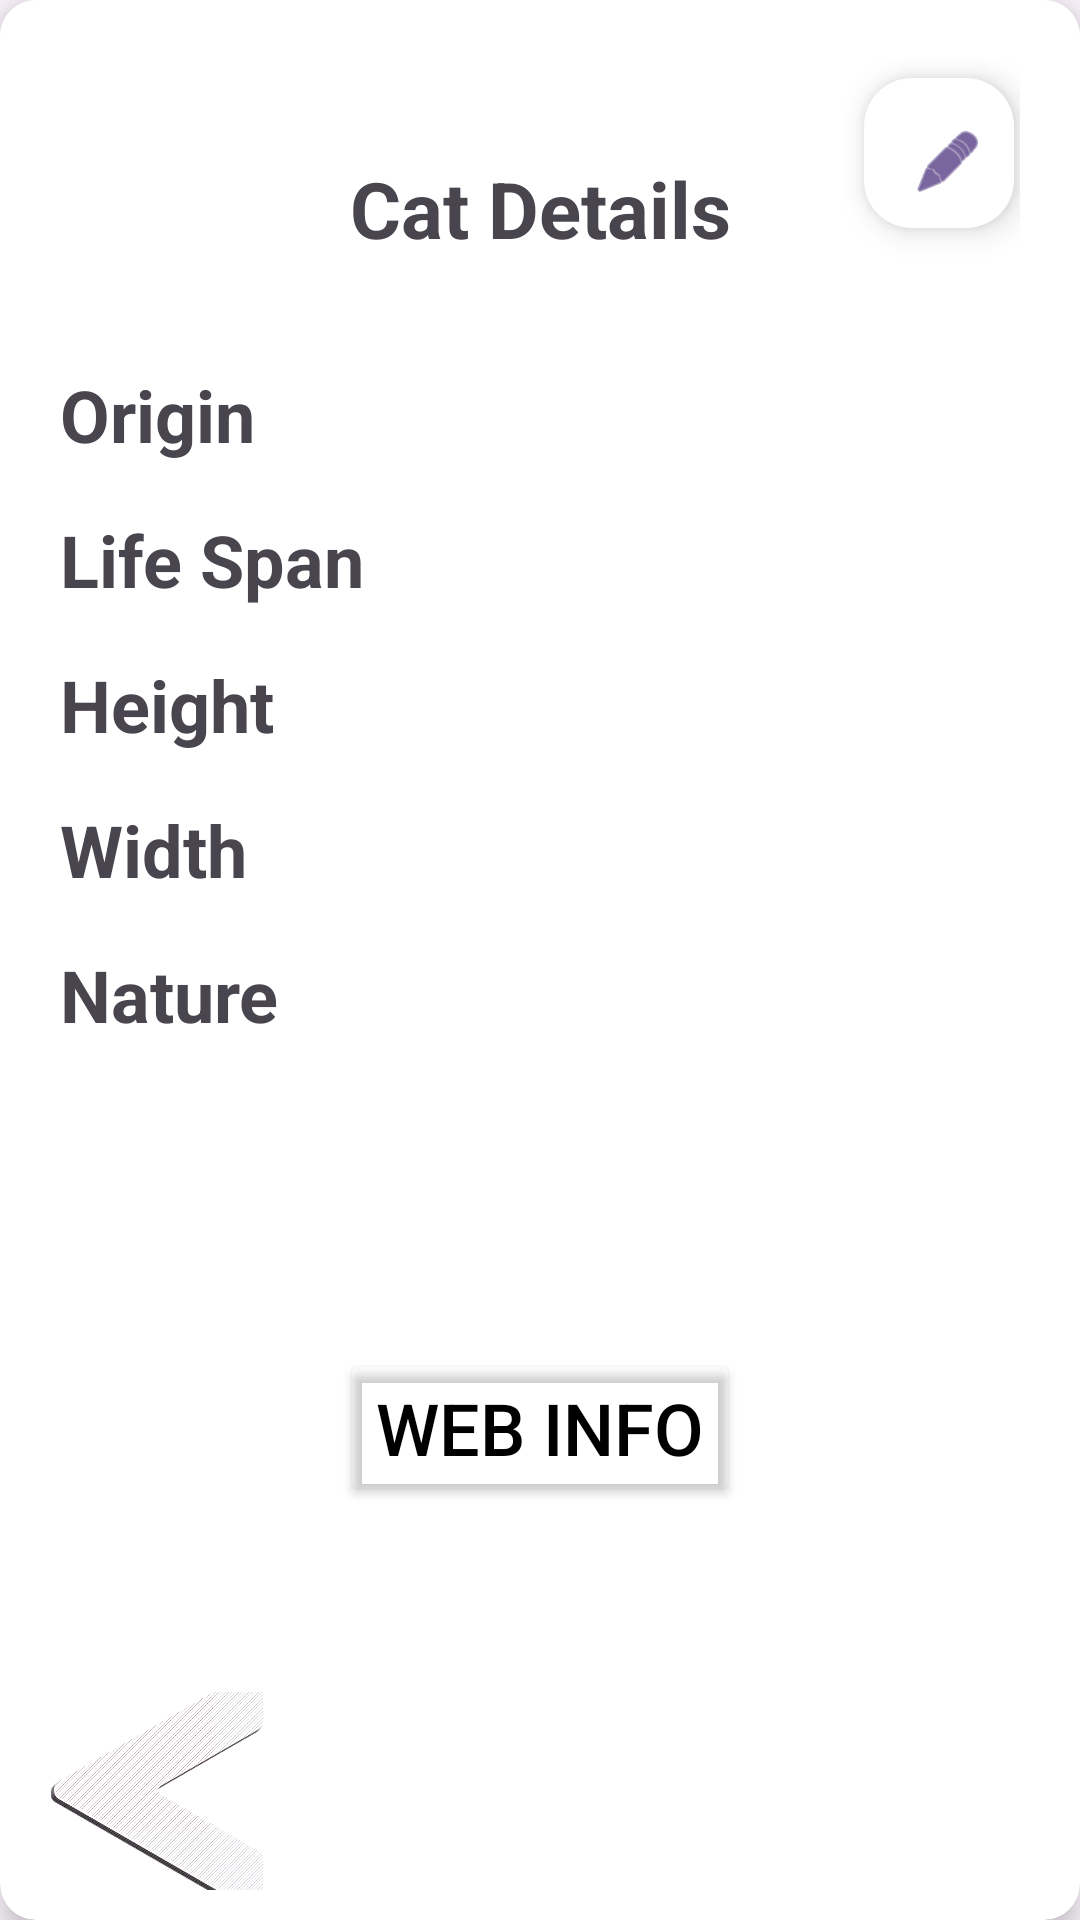

Here is an Android app screen rendered from its layout file. Give the layout XML and the strings, colors and styles it references.
<!-- AndroidManifest.xml: application theme Theme.CS4092_MultiActivityApp -->
<!-- res/layout/activity_catdetails.xml -->
<androidx.cardview.widget.CardView
    xmlns:android="http://schemas.android.com/apk/res/android"
    xmlns:app="http://schemas.android.com/apk/res-auto"
    xmlns:tools="http://schemas.android.com/tools"
    android:id="@+id/main"
    android:layout_width="match_parent"
    android:layout_height="match_parent"
    android:layout_margin="16dp"
    app:cardCornerRadius="12dp"
    app:cardElevation="6dp"
    android:background="?android:attr/selectableItemBackground"
    tools:context=".CatDetailsActivity">


  <androidx.constraintlayout.widget.ConstraintLayout
      android:layout_width="match_parent"
      android:layout_height="588dp"
      android:background="@android:color/white"
      android:padding="20dp">

    <TextView
        android:id="@+id/catDetailsTitle"
        android:layout_width="wrap_content"
        android:layout_height="wrap_content"
        android:layout_marginTop="32dp"
        android:gravity="center"
        android:text="Cat Details"
        android:textSize="26sp"
        android:textStyle="bold"
        app:layout_constraintEnd_toEndOf="parent"
        app:layout_constraintStart_toStartOf="parent"
        app:layout_constraintTop_toTopOf="parent" />

    <TableLayout
        android:id="@+id/catTable"
        android:layout_width="match_parent"
        android:layout_height="wrap_content"
        android:layout_marginTop="35dp"
        android:paddingBottom="10dp"
        app:layout_constraintEnd_toEndOf="parent"
        app:layout_constraintStart_toStartOf="parent"
        app:layout_constraintTop_toBottomOf="@id/catDetailsTitle">

      <TableRow>

        <TextView
            android:layout_width="111dp"
            android:layout_marginBottom="16dp"
            android:text="Origin"
            android:textSize="24sp"
            android:textStyle="bold" />

        <TextView
            android:id="@+id/originTextView"
            android:textSize="20sp" />
      </TableRow>

      <TableRow>

        <TextView
            android:layout_marginBottom="16dp"
            android:text="Life Span"
            android:textSize="24sp"
            android:textStyle="bold" />

        <TextView
            android:id="@+id/lifeTextView"
            android:textSize="20sp" />
      </TableRow>

      <TableRow>

        <TextView
            android:layout_marginBottom="16dp"
            android:text="Height"
            android:textSize="24sp"
            android:textStyle="bold" />

        <TextView
            android:id="@+id/heightTextView"
            android:textSize="20sp" />
      </TableRow>

      <TableRow>

        <TextView
            android:layout_marginBottom="16dp"
            android:text="Width"
            android:textSize="24sp"
            android:textStyle="bold" />

        <TextView
            android:id="@+id/widthTextView"
            android:textSize="20sp" />
      </TableRow>

      <TableRow
          android:layout_width="match_parent"
          android:layout_height="91dp">

        <TextView
            android:layout_marginBottom="16dp"
            android:text="Nature"
            android:textSize="24sp"
            android:textStyle="bold" />

        <TextView
            android:id="@+id/temTextView"
            android:layout_width="0dp"
            android:layout_weight="2"
            android:ellipsize="none"
            android:lineSpacingExtra="8sp"
            android:maxLines="25"
            android:paddingBottom="10dp"
            android:scrollHorizontally="false"
            android:singleLine="false"
            android:textSize="20sp" />
      </TableRow>
    </TableLayout>

    <Button
        android:id="@+id/webButton"
        android:layout_width="wrap_content"
        android:layout_height="wrap_content"
        android:layout_marginTop="76dp"
        android:backgroundTint="@color/purple_500"
        android:text="Web Info"
        android:textColor="@android:color/black"
        android:textSize="24sp"
        app:layout_constraintEnd_toEndOf="parent"
        app:layout_constraintStart_toStartOf="parent"
        app:layout_constraintTop_toBottomOf="@id/catTable" />

    <com.google.android.material.floatingactionbutton.FloatingActionButton
        android:id="@+id/floatingActionButton"
        android:layout_width="50dp"
        android:layout_height="50dp"
        android:layout_marginEnd="2dp"
        android:layout_marginBottom="492dp"
        android:clickable="true"
        android:contentDescription="add more information for cat"
        app:backgroundTint="#FFFFFF"
        android:src="@android:drawable/ic_menu_edit"
        app:layout_constraintBottom_toBottomOf="parent"
        app:layout_constraintEnd_toEndOf="parent"
        />

  </androidx.constraintlayout.widget.ConstraintLayout>

  <ImageButton
      android:id="@+id/backButton1"
      android:layout_width="85dp"
      android:layout_height="66dp"
      android:layout_gravity="bottom"
      android:layout_margin="10dp"
      android:background="?android:attr/selectableItemBackground"
      android:contentDescription="back to last page"
      android:scaleType="centerCrop"
      android:src="@drawable/backarror"
      tools:src="@tools:sample/avatars" />

  <ImageView
      android:id="@+id/backgroundImage"
      android:layout_width="match_parent"
      android:layout_height="match_parent"
      android:layout_gravity="center"
      android:alpha="0.3"
      android:scaleType="centerCrop" />

</androidx.cardview.widget.CardView>
<!-- resources referenced by this layout -->
<resources>
  <!-- drawable backarror: png bitmap (drawable, 233896 bytes) -->
  <style name="Theme.CS4092_MultiActivityApp" parent="Base.Theme.CS4092_MultiActivityApp" />
  <style name="Base.Theme.CS4092_MultiActivityApp" parent="Theme.Material3.DayNight.NoActionBar">
          
          
      </style>
</resources>
